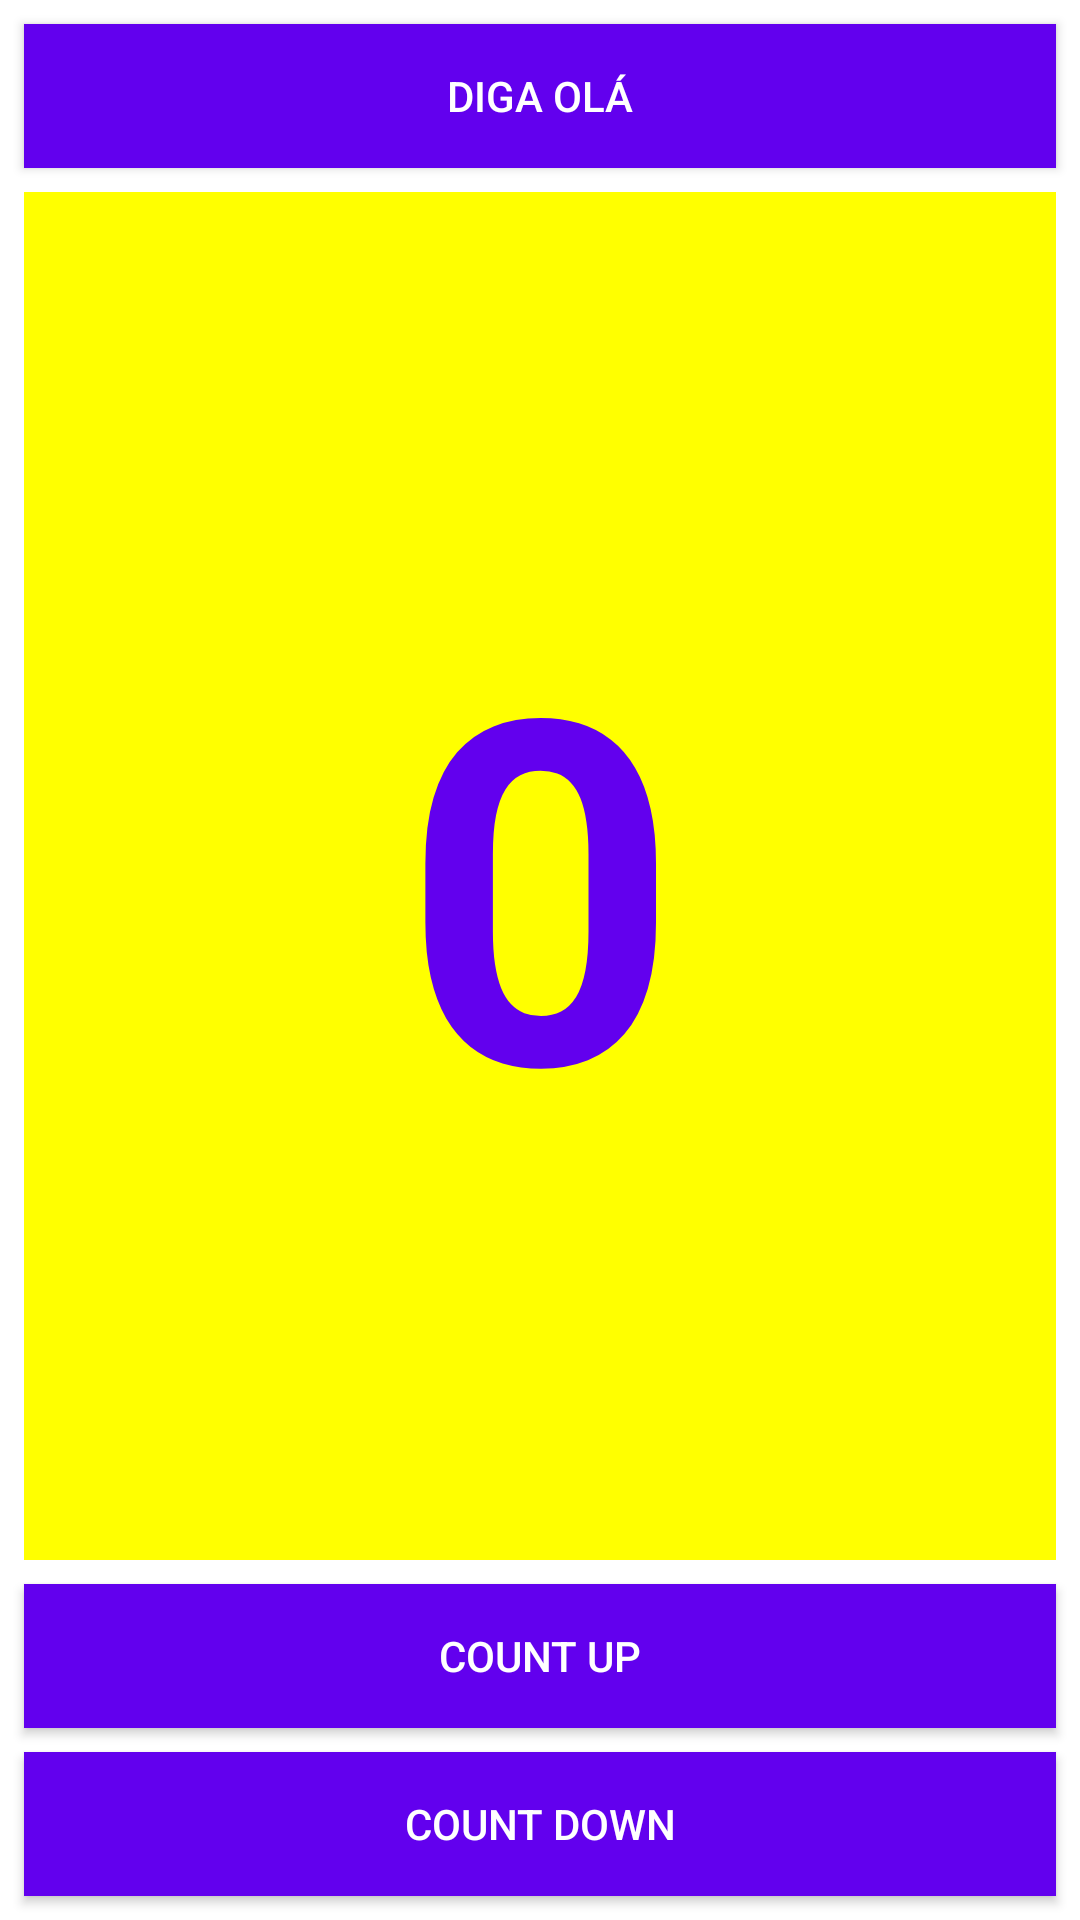

Android layout source for this screen:
<!-- AndroidManifest.xml: application theme Theme.HelloToastApp -->
<!-- res/layout/activity_main.xml -->
<?xml version="1.0" encoding="utf-8"?>

<androidx.constraintlayout.widget.ConstraintLayout xmlns:android="http://schemas.android.com/apk/res/android"
    xmlns:app="http://schemas.android.com/apk/res-auto"
    xmlns:tools="http://schemas.android.com/tools"
    android:layout_width="match_parent"
    android:layout_height="match_parent"
    tools:context=".MainActivity">

    <Button
        android:id="@+id/button_toast"
        android:layout_width="0dp"
        android:layout_height="wrap_content"
        android:layout_marginStart="8dp"
        android:layout_marginTop="8dp"
        android:layout_marginEnd="8dp"
        android:background="@color/design_default_color_primary"
        android:text="@string/button_label_toast"
        android:textColor="@android:color/white"
        app:layout_constraintEnd_toEndOf="parent"
        app:layout_constraintStart_toStartOf="parent"
        app:layout_constraintTop_toTopOf="parent"
        android:onClick="sayHello" />

    <Button
        android:id="@+id/button_count_up"
        android:layout_width="0dp"
        android:layout_height="wrap_content"
        android:layout_marginStart="8dp"
        android:layout_marginEnd="8dp"
        android:layout_marginBottom="8dp"
        android:background="@color/design_default_color_primary"
        android:onClick="countUp"
        android:text="@string/button_label_count"
        android:textColor="@android:color/white"
        app:layout_constraintBottom_toTopOf="@+id/button_count_down"
        app:layout_constraintEnd_toEndOf="parent"
        app:layout_constraintHorizontal_bias="0.0"
        app:layout_constraintStart_toStartOf="parent" />

    <Button
        android:id="@+id/button_count_down"
        android:layout_width="0dp"
        android:layout_height="wrap_content"
        android:layout_marginStart="8dp"
        android:layout_marginEnd="8dp"
        android:layout_marginBottom="8dp"
        android:background="@color/design_default_color_primary"
        android:onClick="countDown"
        android:text="@string/button_label_count_down"
        android:textColor="@android:color/white"
        app:layout_constraintBottom_toBottomOf="parent"
        app:layout_constraintEnd_toEndOf="parent"
        app:layout_constraintHorizontal_bias="0.0"
        app:layout_constraintStart_toStartOf="parent" />

    <TextView
        android:id="@+id/show_count"
        android:layout_width="0dp"
        android:layout_height="0dp"
        android:layout_marginStart="8dp"
        android:layout_marginTop="8dp"
        android:layout_marginEnd="8dp"
        android:layout_marginBottom="8dp"
        android:background="#FFFF00"
        android:gravity="center_horizontal|center_vertical"
        android:text="@string/count_initial_value"
        android:textAlignment="center"
        android:textColor="@color/design_default_color_primary"
        android:textSize="160sp"
        android:textStyle="bold"
        app:layout_constraintBottom_toTopOf="@+id/button_count_up"
        app:layout_constraintEnd_toEndOf="parent"
        app:layout_constraintStart_toStartOf="parent"
        app:layout_constraintTop_toBottomOf="@+id/button_toast" />

</androidx.constraintlayout.widget.ConstraintLayout>
<!-- resources referenced by this layout -->
<resources>
  <string name="button_label_count">Count Up</string>
  <string name="button_label_count_down">Count Down</string>
  <string name="button_label_toast">Diga Olá</string>
  <string name="count_initial_value">0</string>
  <style name="Theme.HelloToastApp" parent="Theme.MaterialComponents.DayNight.DarkActionBar">
          
          <item name="colorPrimary">@color/purple_500</item>
          <item name="colorPrimaryVariant">@color/purple_700</item>
          <item name="colorOnPrimary">@color/white</item>
          
          <item name="colorSecondary">@color/teal_200</item>
          <item name="colorSecondaryVariant">@color/teal_700</item>
          <item name="colorOnSecondary">@color/black</item>
          
          <item name="android:statusBarColor" tools:targetApi="l">?attr/colorPrimaryVariant</item>
          
      </style>
  <!-- not gathered from this repository: default colours our renderer supplied (Android Studio template values) -->
  <color name="purple_500">#FF6200EE</color>
  <color name="purple_700">#FF3700B3</color>
  <color name="teal_200">#FF03DAC5</color>
  <color name="teal_700">#FF018786</color>
  <color name="black">#FF000000</color>
  <color name="white">#FFFFFFFF</color>
</resources>
